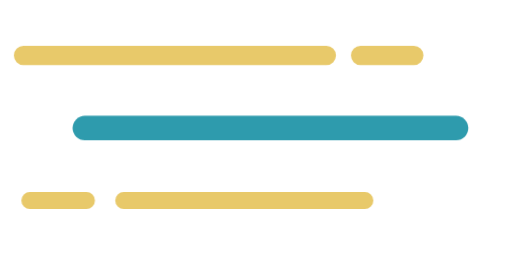
t = 0.00 s
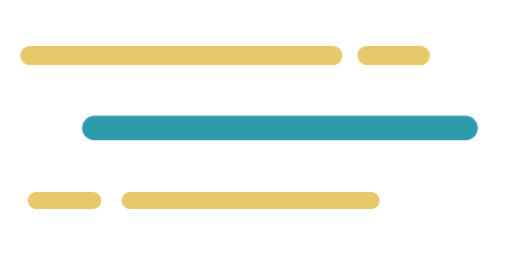
t = 0.60 s
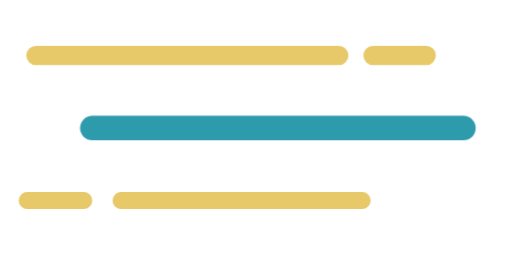
t = 1.35 s
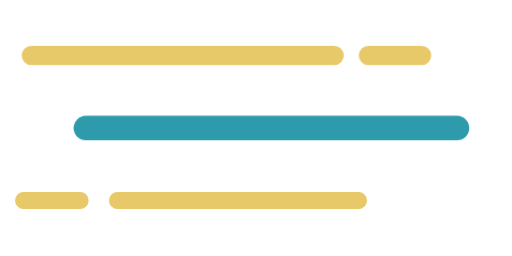
t = 1.73 s
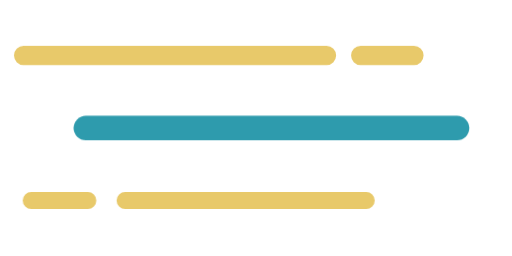
t = 2.48 s
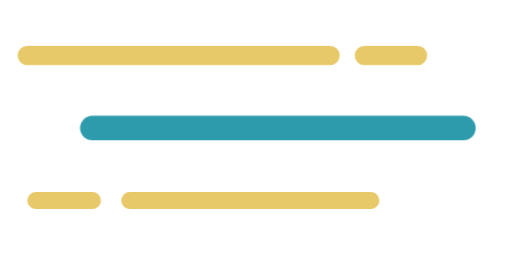
t = 2.85 s

The animated SVG that drew these frames (rendered in a browser with its animation timeline set to each time). Animation: 10 CSS @keyframes rules; one cycle of 3.60 s, repeats indefinitely.

<svg xmlns="http://www.w3.org/2000/svg" width="960" height="480" viewBox="0 0 480 240" fill="none" stroke-linecap="round" stroke-linejoin="round" role="img" aria-label="Speed streaks"><title>Speed streaks</title><style>
@keyframes pulse{0%,100%{transform:scale(.9);opacity:.65}50%{transform:scale(1);opacity:1}}
@keyframes nudge{0%,100%{transform:translateX(-6px)}50%{transform:translateX(6px)}}
@keyframes left{0%,100%{transform:translateX(6px)}50%{transform:translateX(-6px)}}
@keyframes slide{0%,100%{transform:translateX(-8px);opacity:.65}50%{transform:translateX(0);opacity:1}}
@keyframes rise{0%,100%{transform:translateY(7px);opacity:.65}50%{transform:translateY(0);opacity:1}}
@keyframes fall{0%,100%{transform:translateY(-7px)}50%{transform:translateY(7px)}}
@keyframes turn{from{transform:rotate(-8deg)}to{transform:rotate(8deg)}}
@keyframes reveal{0%,100%{transform:scaleX(.65)}50%{transform:scaleX(1)}}
@keyframes fade{0%,100%{opacity:.4}50%{opacity:1}}
@keyframes dash{to{stroke-dashoffset:-72}}
.m-pulse{animation:pulse 2.4s ease-in-out infinite;transform-box:view-box}
.m-nudge{animation:nudge 2.4s ease-in-out infinite;transform-box:view-box}
.m-left{animation:left 2.4s ease-in-out infinite;transform-box:view-box}
.m-slide{animation:slide 2.4s ease-in-out infinite;transform-box:view-box}
.m-rise{animation:rise 2.4s ease-in-out infinite;transform-box:view-box}
.m-fall{animation:fall 2.4s ease-in-out infinite;transform-box:view-box}
.m-turn{animation:turn 3s ease-in-out infinite alternate;transform-box:view-box}
.m-reveal{animation:reveal 2.4s ease-in-out infinite;transform-box:view-box}
.m-fade{animation:fade 2.4s ease-in-out infinite;transform-box:view-box}
.m-dash{animation:dash 2.4s ease-in-out infinite;transform-box:view-box}
@media(prefers-reduced-motion:reduce){g{animation:none!important}}</style><g id="top" class="m-nudge" style="transform-origin:240px 120px;animation-delay:-0s"><path d="M28 52h284m32 0h50" stroke="#e8c96a" stroke-width="18"/></g><g id="middle" class="m-nudge" style="transform-origin:240px 120px;animation-delay:-0.3s"><path d="M84 120h348" stroke="#2e9bad" stroke-width="23"/></g><g id="bottom" class="m-nudge" style="transform-origin:240px 120px;animation-delay:-0.6s"><path d="M28 188h53m35 0h226" stroke="#e8c96a" stroke-width="16"/></g></svg>
